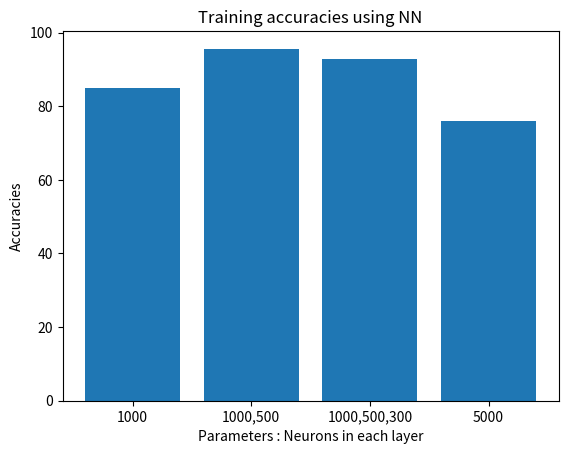

This chart was generated by the following Python code:
import matplotlib.pyplot as plt
D = {'1000':85, '1000,500':95.6,'1000,500,300':92.7,'5000':75.9}
#D = {'1000':79.88, '1000,500':80.66,'1000,500,300':78.68,'5000':73.2}
#plt.plot(list(lr.keys()),list(lr.values()) , marker = 'o')
plt.bar(range(len(D)), D.values(), align='center')
plt.xticks(range(len(D)), D.keys())
plt.ylabel("Accuracies")
plt.xlabel("Parameters : Neurons in each layer")
plt.title('Training accuracies using NN')
plt.savefig("Training10k_Accuracies.png")

plt.show()